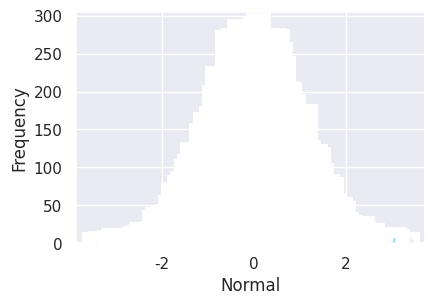

Generate this figure with matplotlib:
import scipy.stats
import numpy as np
import matplotlib.pyplot as plt
from scipy.stats import norm
# import seaborn
import seaborn as sns
# settings for seaborn plotting style
sns.set(color_codes=True)
# settings for seaborn plot sizes
sns.set(rc={'figure.figsize':(4.5,3)})

# generate random numbersfrom N(0,1)
data_normal = norm.rvs(size=10000,loc=0,scale=1)

ax = sns.distplot(data_normal,
                  bins=100,
                  kde=False,
                  color='skyblue',
                  hist_kws={"linewidth": 15,'alpha':1})
ax.set(xlabel='Normal', ylabel='Frequency')

plt.show()
